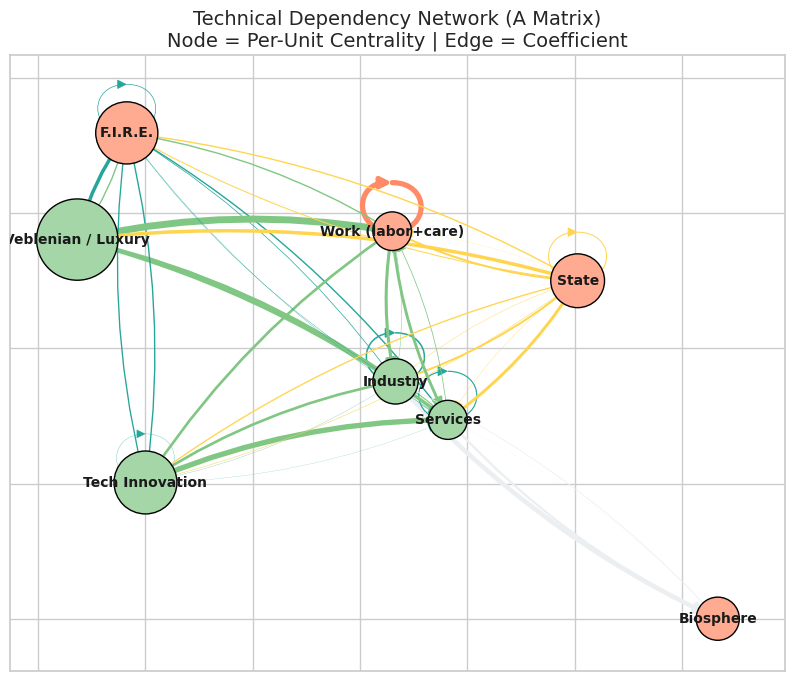
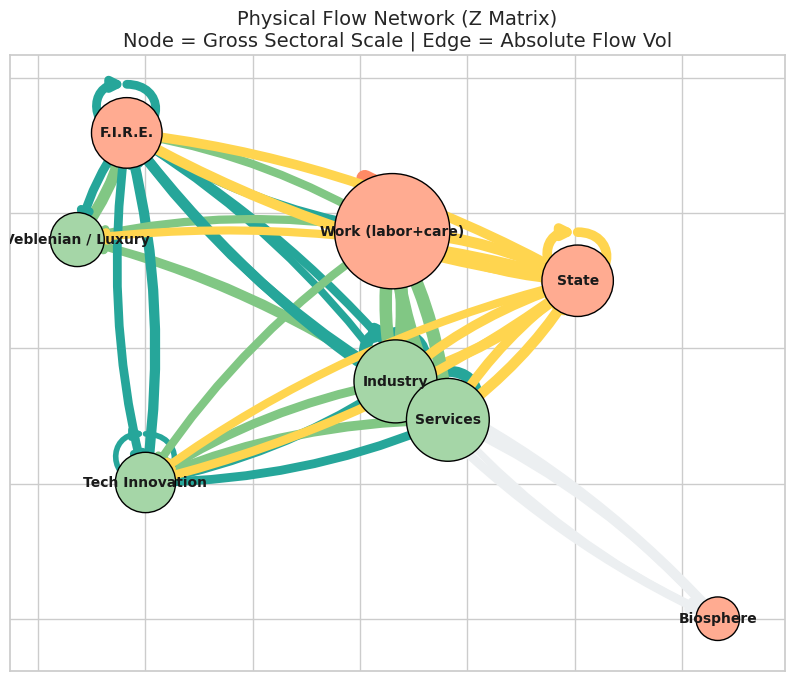
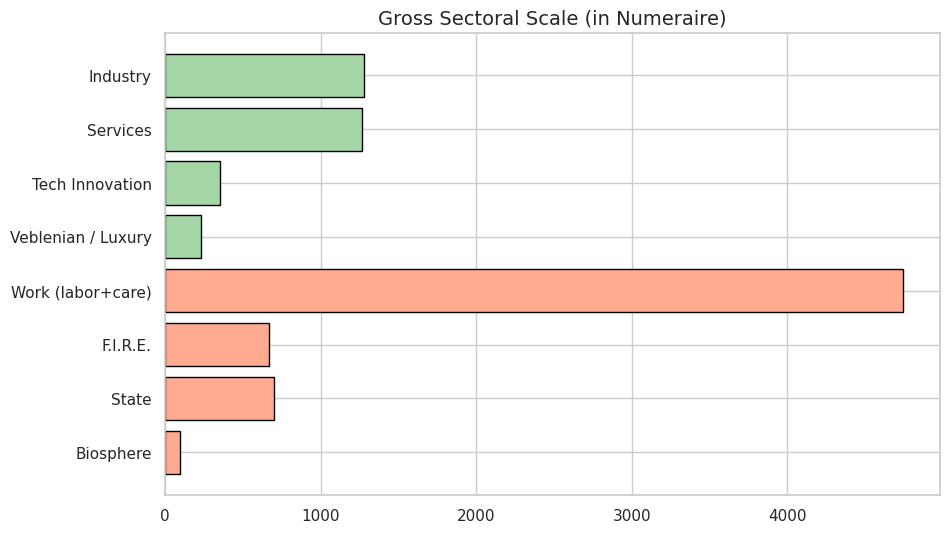
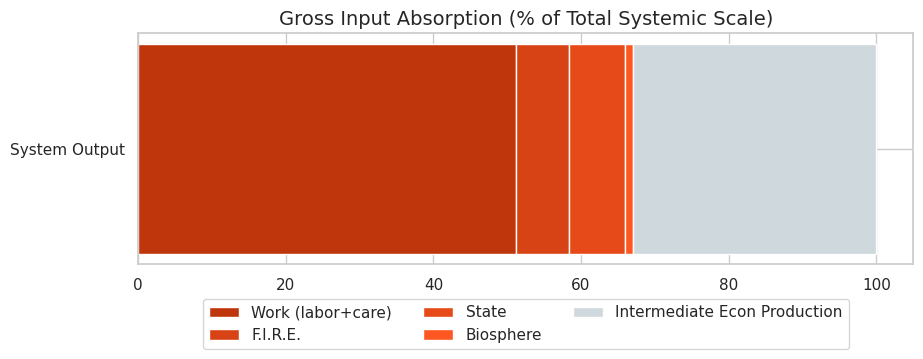
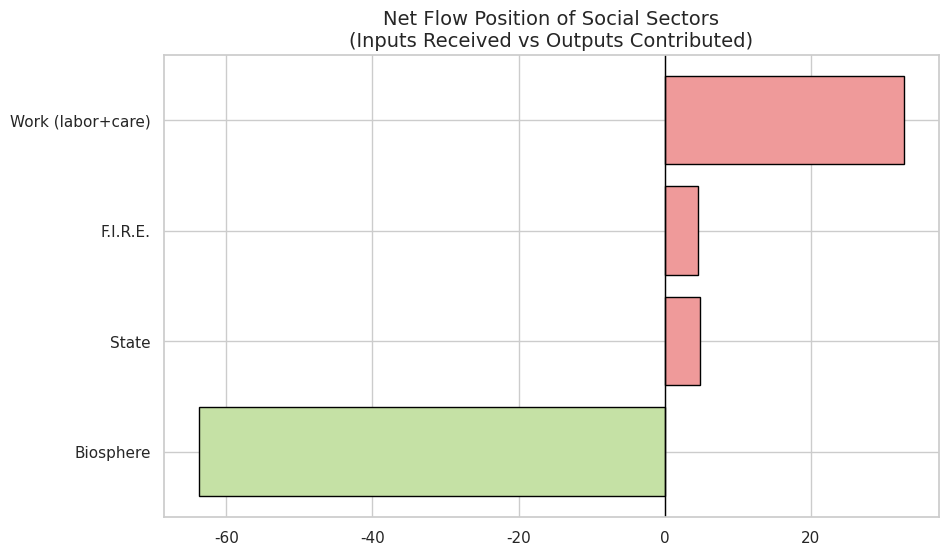
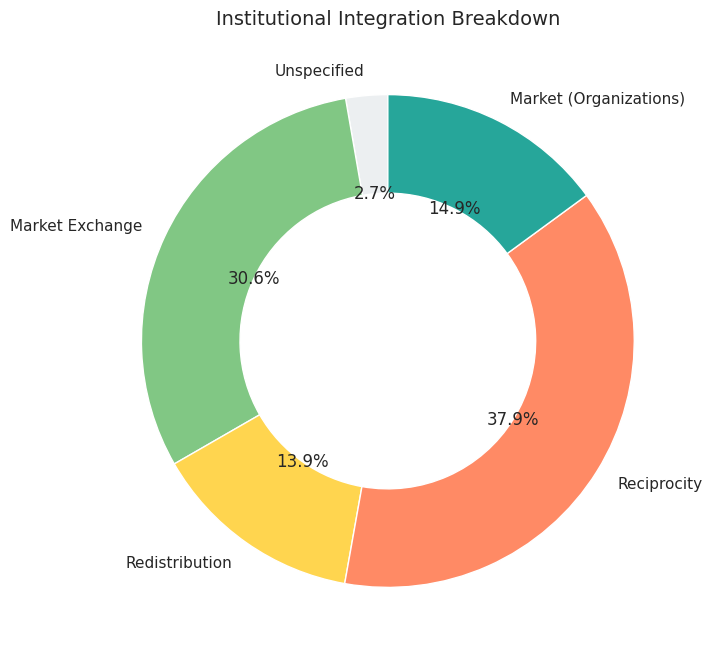
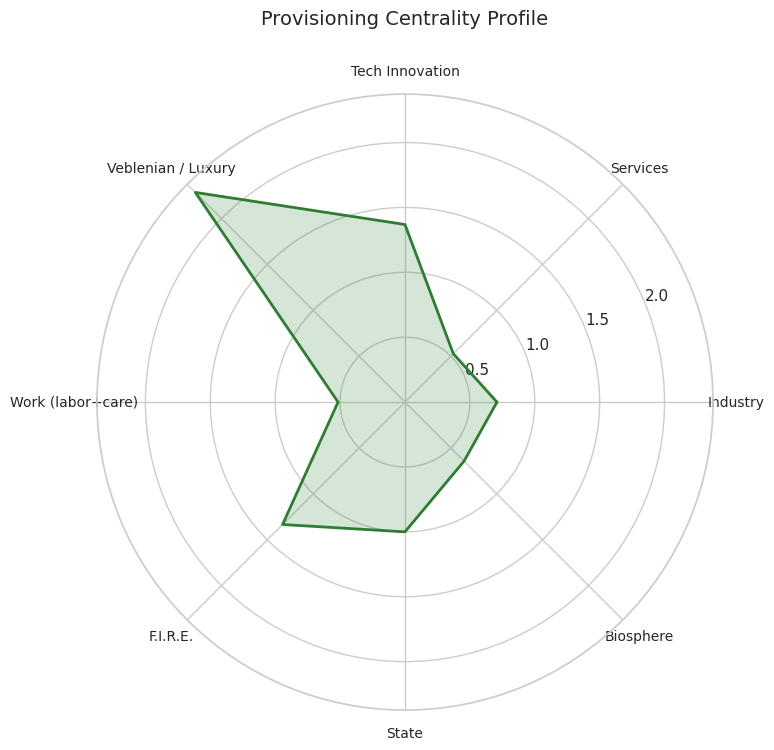
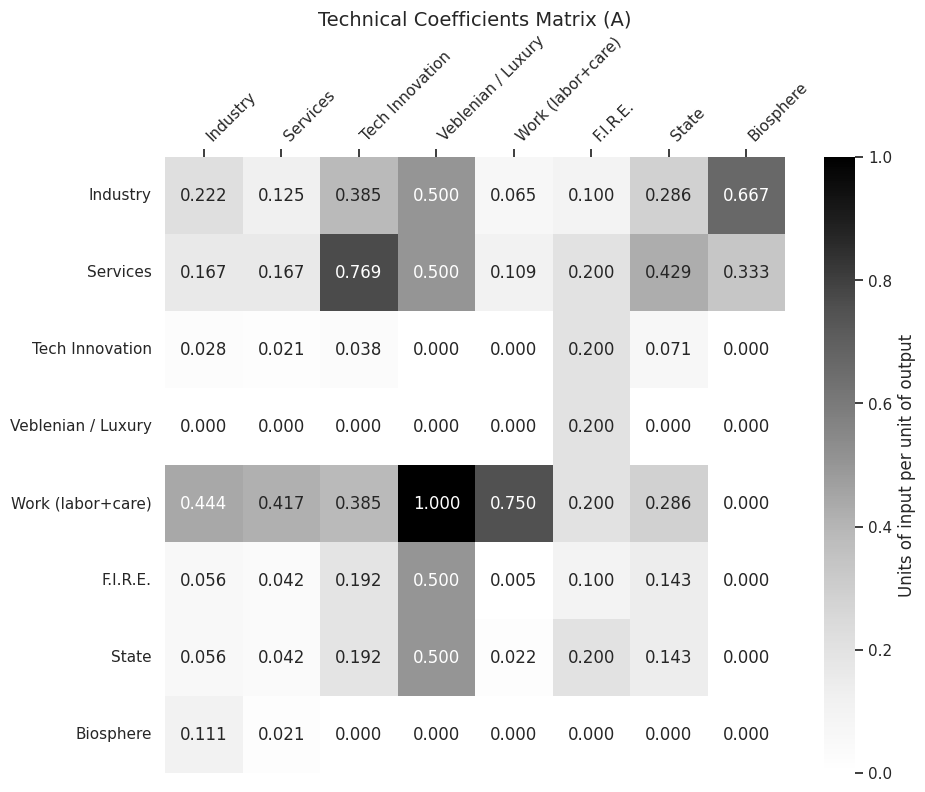

These charts were generated, in order, by the following Python code:
import numpy as np
import scipy.linalg as la
import matplotlib.pyplot as plt
import matplotlib.patches as mpatches
import seaborn as sns
import networkx as nx

# =====================================================================
# CONFIGURATION & PRESETS (Matched exactly to HTML Sandbox)
# =====================================================================
# Select preset: 'diy', 'sraffa_ch1', 'sraffa_ch2', 'sahlins', 'hudson', 'capitalist'
ACTIVE_MODEL = 'capitalist'

# Institutional Annotation Codes:
# 0: Unspecified, 1: Market Exchange, 2: Redistribution, 3: Reciprocity, 4: Market (Organizations)
INST_LABELS = ['Unspecified', 'Market Exchange', 'Redistribution', 'Reciprocity', 'Market (Organizations)']
INST_COLORS = ['#eceff1', '#81c784', '#ffd54f', '#ff8a65', '#26a69a'] # 4 is Teal

models = {
    'diy': {
        "sectors": ["Wheat", "Iron", "Luxury", "Workers", "Authority/Infra", "Waste"], "units": ["tons", "kg", "units", "hours", "infra", "tons"],
        "Z": [
            [100, 50, 10, 250, 50, 10], [50, 100, 20, 20, 10, 10], [0, 0, 0, 10, 30, 0],
            [300, 150, 20, 1200, 30, 0], [20, 20, 10, 40, 10, 0], [0, 0, 0, 0, 0, 0]
        ],
        "q": [500, 200, 50, 1800, 100, 20], "numeraire": 4, "social": [3, 4, 5],
        "inst": [[1,1,1,1,2,0], [1,1,1,1,2,0], [1,1,1,1,2,0], [1,1,1,3,2,0], [2,2,2,2,2,0], [0,0,0,0,0,0]]
    },
    'sraffa_ch1': {
        "sectors": ["Wheat", "Iron"], "units": ["qr", "tons"],
        "Z": [[280, 120], [12, 8]], "q": [400, 20], "numeraire": 0, "social": [],
        "inst": [[1,1], [1,1]]
    },
    'sraffa_ch2': {
        "sectors": ["Wheat", "Iron", "Workers", "Capitalists"], "units": ["qr", "tons", "labor-hrs", "claims"],
        "Z": [[280, 120, 100, 75], [12, 8, 0, 0], [350, 150, 0, 0], [60, 40, 0, 0]],
        "q": [575, 20, 500, 100], "numeraire": 0, "social": [2, 3],
        "inst": [[1,1,1,1], [1,1,1,1], [1,1,1,1], [1,1,1,1]]
    },
    'sahlins': {
        "sectors": ["Foraging", "Biomass", "Tools", "Shelter", "Worker Community", "Feasts"], "units": ["kcal", "kg", "units", "days", "hours", "events"],
        "Z": [
            [100, 0, 20, 0, 600, 280], [0, 100, 40, 60, 400, 400], [10, 20, 10, 10, 40, 10],
            [0, 50, 0, 10, 40, 0], [400, 200, 100, 100, 1000, 400], [0, 0, 0, 0, 10, 0]
        ],
        "q": [1000, 1000, 100, 100, 2200, 10], "numeraire": 4, "social": [4, 5],
        "inst": np.full((6, 6), 3).tolist()
    },
    'hudson': {
        "sectors": ["Grain", "Materials", "Workers", "Temple / Palace", "Silver / Trade"], "units": ["sila", "tons", "months", "months", "shekels"],
        "Z": [
            [100, 50, 600, 250, 0], [50, 50, 200, 190, 10], [400, 200, 50, 300, 50],
            [50, 20, 20, 50, 60], [0, 0, 0, 50, 0]
        ],
        "q": [1000, 500, 1000, 200, 100], "numeraire": 3, "social": [2, 3],
        "inst": [[2,2,2,2,1], [2,2,2,2,1], [2,2,2,2,1], [2,2,2,2,1], [1,1,1,1,1]]
    },
    'capitalist': {
        "sectors": ["Industry", "Services", "Tech Innovation", "Veblenian / Luxury", "Work (labor+care)", "F.I.R.E.", "State", "Biosphere"],
        "units": ["tons", "MWh", "patents", "units", "hours", "claims", "value", "tons"],
        "Z": [
            [400,300,100,50,600,50,200,100], [300,400,200,50,1000,100,300,50], [50,50,10,0,0,100,50,0],
            [0,0,0,0,0,100,0,0], [800,1000,100,100,6900,100,200,0], [100,100,50,50,50,50,100,0],
            [100,100,50,50,200,100,100,0], [200,50,0,0,0,0,0,0]
        ],
        "q": [1800, 2400, 260, 100, 9200, 500, 700, 150], "numeraire": 6, "social": [4, 5, 6, 7],
        # Modified to include '4' (Market Organizations) for highly concentrated corporate flows
        "inst": [
            [4,1,1,1,1,4,2,0], [1,4,1,1,1,4,2,0], [4,4,4,1,1,4,2,0], [1,1,1,1,1,1,2,0],
            [1,1,1,1,3,1,2,0], [4,4,4,4,4,4,2,0], [2,2,2,2,2,2,2,0], [0,0,0,0,0,0,0,0]
        ]
    }
}

# =====================================================================
# MATHEMATICAL ENGINE
# =====================================================================
def get_dominant_eigen(M):
    """Rigorous extraction of Perron-Frobenius eigenvalue and left eigenvector."""
    if M.shape[0] == 0: return 0.0, np.array([])
    vals, vecs = la.eig(M, left=True, right=False)
    # Find the dominant real eigenvalue
    idx = np.argmax(np.real(vals))
    return np.real(vals[idx]), np.abs(np.real(vecs[:, idx]))

def detect_non_basics(Z):
    N = Z.shape[0]
    G = nx.from_numpy_array(Z, create_using=nx.DiGraph)
    non_basics = []
    for i in range(N):
        reachable = nx.descendants(G, i) | {i}
        if len(reachable) < N: non_basics.append(i)
    return non_basics

# Load data
cfg = models[ACTIVE_MODEL]
Z = np.array(cfg['Z'], dtype=float)
q = np.array(cfg['q'], dtype=float)
N = len(cfg['sectors'])
social_idx = cfg['social']
econ_idx = [i for i in range(N) if i not in social_idx]
inst = np.array(cfg['inst'])

# 1. Technical Matrix (A)
A = np.zeros_like(Z)
for j in range(N):
    if q[j] > 0: A[:, j] = Z[:, j] / q[j]

# 2. Reproduction Values (Eigenvalues)
A_econ = A[np.ix_(econ_idx, econ_idx)]
lambda_core, _ = get_dominant_eigen(A_econ)
sigma_full, p_raw = get_dominant_eigen(A)

# 3. Provisioning Centrality
numeraire = cfg['numeraire']
p = p_raw / p_raw[numeraire] if p_raw[numeraire] > 0 else p_raw
gross_scale = p * q

# 4. Diagnostics
non_basics = detect_non_basics(Z)
row_sums = np.sum(Z, axis=1)
balances = q - row_sums


# =====================================================================
# TERMINAL REPORT (Matching HTML "System Reproduction Parameters")
# =====================================================================
print("="*80)
print(f" SYSTEM REPRODUCTION PARAMETERS: {ACTIVE_MODEL.upper()}")
print("="*80)

print("\n--- Viability, Reproduction, and Sectoral Balances ---")
print(f"λ (Economic Core) = {lambda_core:.4f}")
if lambda_core < 0.99: print("   -> Economic sub-system generates a surplus.")
elif lambda_core > 1.01: print("   -> Economic sub-system operates at a physical deficit.")
else: print("   -> Economic sub-system is at exact subsistence.")

print(f"\nσ (Full System)   = {sigma_full:.4f}")
if sigma_full < 0.99: print("   -> System-level physical surplus.")
elif sigma_full > 1.01: print("   -> System-level physical deficit.")
else: print("   -> System at exact reproduction.")

print("\nBalance Table:")
is_balanced = True
for i in range(N):
    if abs(balances[i]) > 0.01:
        is_balanced = False
        status = "Unallocated Surplus" if balances[i] > 0 else "Deficit"
        print(f"   [{cfg['sectors'][i]}] {status} of {abs(balances[i]):.2f} {cfg['units'][i]}")
if is_balanced: print("   -> The matrix is closed. All outputs are absorbed as inputs.")

print("\nStructural Topology:")
if non_basics:
    print(f"   Non-Basic Processes detected: {[cfg['sectors'][i] for i in non_basics]}")
else:
    print("   All processes are structurally Basic.")

print(f"\n--- Provisioning Centrality (Normalized to {cfg['sectors'][numeraire]}) ---")
for i in range(N):
    marker = "*" if i == numeraire else " "
    print(f"{marker} 1 {cfg['units'][i]:<8} {cfg['sectors'][i]:<25}: {p[i]:.4f}")
print("="*80)


# =====================================================================
# PLOTTING ENGINE (Separate Windows)
# =====================================================================
sns.set_theme(style="whitegrid")
node_colors = ['#ffab91' if i in social_idx else '#a5d6a7' for i in range(N)]

# 1. Technical Dependency Network (A) - Intensive
fig1, ax1 = plt.subplots(figsize=(10, 8))
ax1.set_title("Technical Dependency Network (A Matrix)\nNode = Per-Unit Centrality | Edge = Coefficient", fontsize=14)
GA = nx.DiGraph()
for i in range(N): GA.add_node(i, label=cfg['sectors'][i], size=max(100, p[i]*1500))
for i in range(N):
    for j in range(N):
        if A[i, j] > 0: GA.add_edge(i, j, weight=A[i, j]*5, color=INST_COLORS[inst[i, j]])
pos = nx.spring_layout(GA, k=1.5, seed=42)
nx.draw_networkx_nodes(GA, pos, node_color=node_colors, node_size=[GA.nodes[n]['size'] for n in GA.nodes()], edgecolors='black', ax=ax1)
edges = GA.edges(data=True)
nx.draw_networkx_edges(GA, pos, edge_color=[d['color'] for u,v,d in edges], width=[d['weight'] for u,v,d in edges], arrowsize=15, connectionstyle="arc3,rad=0.1", ax=ax1)
nx.draw_networkx_labels(GA, pos, labels={i: cfg['sectors'][i] for i in range(N)}, font_size=10, font_weight='bold', ax=ax1)

# 2. Physical Flow Network (Z) - Extensive
fig2, ax2 = plt.subplots(figsize=(10, 8))
ax2.set_title("Physical Flow Network (Z Matrix)\nNode = Gross Sectoral Scale | Edge = Absolute Flow Vol", fontsize=14)
GZ = nx.DiGraph()
for i in range(N): GZ.add_node(i, label=cfg['sectors'][i], size=max(100, np.sqrt(gross_scale[i])*100))
for i in range(N):
    for j in range(N):
        if Z[i, j] > 0: GZ.add_edge(i, j, weight=np.log1p(Z[i, j] * p[i])*1.5, color=INST_COLORS[inst[i, j]])
nx.draw_networkx_nodes(GZ, pos, node_color=node_colors, node_size=[GZ.nodes[n]['size'] for n in GZ.nodes()], edgecolors='black', ax=ax2)
edges_z = GZ.edges(data=True)
nx.draw_networkx_edges(GZ, pos, edge_color=[d['color'] for u,v,d in edges_z], width=[d['weight'] for u,v,d in edges_z], arrowsize=15, connectionstyle="arc3,rad=0.1", ax=ax2)
nx.draw_networkx_labels(GZ, pos, labels={i: cfg['sectors'][i] for i in range(N)}, font_size=10, font_weight='bold', ax=ax2)

# 3. Gross Sectoral Scale (Bar Chart)
fig3, ax3 = plt.subplots(figsize=(10, 6))
ax3.set_title("Gross Sectoral Scale (in Numeraire)", fontsize=14)
ax3.barh(cfg['sectors'], gross_scale, color=node_colors, edgecolor='black')
ax3.invert_yaxis()

# 4. Gross Input Absorption by Social Sector (Stacked Horizontal)
fig4, ax4 = plt.subplots(figsize=(10, 3))
ax4.set_title("Gross Input Absorption (% of Total Systemic Scale)", fontsize=14)
total_scale = np.sum(gross_scale)
soc_absorption = []
for s in social_idx:
    absorbed = sum(Z[i, s] * p[i] for i in range(N))
    soc_absorption.append((absorbed / total_scale) * 100 if total_scale > 0 else 0)
remainder = max(0, 100 - sum(soc_absorption))
left = 0
colors_stack = ['#bf360c', '#d84315', '#e64a19', '#ff5722']
for idx, s in enumerate(social_idx):
    if soc_absorption[idx] > 0:
        ax4.barh(['System Output'], [soc_absorption[idx]], left=left, color=colors_stack[idx % len(colors_stack)], edgecolor='white', label=cfg['sectors'][s])
        left += soc_absorption[idx]
if remainder > 0:
    ax4.barh(['System Output'], [remainder], left=left, color='#cfd8dc', edgecolor='white', label='Intermediate Econ Production')
ax4.legend(loc='lower center', bbox_to_anchor=(0.5, -0.4), ncol=3)

# 5. Net Flow Position of Social Sectors (Bar)
fig5, ax5 = plt.subplots(figsize=(10, 6))
ax5.set_title("Net Flow Position of Social Sectors\n(Inputs Received vs Outputs Contributed)", fontsize=14)
net_flows = []
for s in social_idx:
    absorbed = sum(Z[i, s] * p[i] for i in range(N))
    contributed = sum(Z[s, i] * p[s] for i in range(N))
    net_flows.append(absorbed - contributed)
flow_colors = ['#ef9a9a' if val >= 0 else '#c5e1a5' for val in net_flows]
ax5.barh([cfg['sectors'][i] for i in social_idx], net_flows, color=flow_colors, edgecolor='black')
ax5.axvline(0, color='black', linewidth=1)
ax5.invert_yaxis()

# 6. Institutional Integration Breakdown (Doughnut)
fig6, ax6 = plt.subplots(figsize=(8, 8))
ax6.set_title("Institutional Integration Breakdown", fontsize=14)
inst_vols = np.zeros(5)
for i in range(N):
    for j in range(N):
        inst_vols[inst[i, j]] += Z[i, j] * p[i]
filtered_vols = []
filtered_labels = []
filtered_colors = []
for i in range(5):
    if inst_vols[i] > 0:
        filtered_vols.append(inst_vols[i])
        filtered_labels.append(INST_LABELS[i])
        filtered_colors.append(INST_COLORS[i])
ax6.pie(filtered_vols, labels=filtered_labels, colors=filtered_colors, autopct='%1.1f%%', startangle=90, wedgeprops=dict(width=0.4, edgecolor='w'))

# 7. Provisioning Centrality Profile (Radar)
fig7, ax7 = plt.subplots(figsize=(8, 8), subplot_kw=dict(polar=True))
ax7.set_title("Provisioning Centrality Profile", y=1.1, fontsize=14)
angles = np.linspace(0, 2 * np.pi, N, endpoint=False).tolist()
angles += angles[:1]
p_loop = p.tolist() + [p[0]]
ax7.plot(angles, p_loop, color='#2e7d32', linewidth=2)
ax7.fill(angles, p_loop, color='#2e7d32', alpha=0.2)
ax7.set_xticks(angles[:-1])
ax7.set_xticklabels(cfg['sectors'], fontsize=10)

# 8. Technical Coefficients Matrix (Heatmap)
fig8, ax8 = plt.subplots(figsize=(10, 8))
ax8.set_title("Technical Coefficients Matrix (A)", fontsize=14)
sns.heatmap(A, annot=True, fmt=".3f", cmap="Greys", xticklabels=cfg['sectors'], yticklabels=cfg['sectors'], cbar_kws={'label': 'Units of input per unit of output'}, ax=ax8)
ax8.xaxis.tick_top()
plt.xticks(rotation=45, ha='left')

# Show all generated windows simultaneously
plt.show()


# =====================================================================
# THEORETICAL FOUNDATIONS & FUTURE RESEARCH EXTENSIONS
# =====================================================================
"""
NOTE 1: THE GOVERNANCE OVERLAY MATRIX (Gamma) & WILLIAMSON
- Future ABM steps: Create a second matrix `gamma` of same dimensions.
- Populate it with institutional states: 'M' (Market), 'F' (Firm), 'S' (State), 'C' (Communal).
- Algorithm idea: If an `oikos` block shows high internal density but low external edges 
  (high asset specificity), transaction cost logic should automatically force its `gamma` 
  state from 'M' to 'F' (corporate consolidation).

NOTE 2: N-K DYNAMICS (Stuart Kauffman)
- N = Matrix dimension. K = Density of the `oikos` matrix.
- Innovation in an ABM is an evolutionary search: slightly mutate a coefficient a_ij.
- If this mutation lowers total thermodynamic respiration (or increases the Eigenvalue > 1), 
  the technology spreads.

NOTE 3: BIOLOGICAL SANDBOXING
- Because the math is agnostic, renaming sectors allows ecological modeling.
- [Workers -> Fungi, Grain -> Oak Canopy, Tools -> Nitrogen, etc.]
- The matrix structural blocks change from 'Firms' to 'Trophic Cascades' and 'Symbiotic Mutualisms'.

NOTE 4: SIMMEL, ABSTRACTION, & THE PDU
- The prices (PDUs) calculated here represent Simmel's "claims upon society" or 
  "the value of things without the things themselves".
- By imposing the Numeraire, the Authority converts physical interdependence into quantified social trust.

NOTE 5: THE POLANYIAN SURPLUS SHOCK (The Bridge to Capitalism)
- Current state: Eigenvalue = 1 (Perfect Subsistence).
- Next step: Introduce a technology shock. Grain output jumps, inputs remain identical.
- The Eigenvalue drops below 1 (the system produces more than it consumes). 
- How is the surplus distributed?
    a) RECIPROCITY: Absorb it into Social Reproduction.
    b) REDISTRIBUTION: Absorb it into Authority to build Non-Basics.
    c) EXCHANGE: Rip the 'Workers' row/col out, establish a Wage (w) and Profit Rate (r).

NOTE 6: EXTERNAL TRADE & OPEN SYSTEMS
- This is currently a closed thermodynamic loop. To model early trade (e.g., Bronze Age imports), 
  we must append an 'Export' column and 'Import' row.

NOTE 7: THEORETICAL FOUNDATIONS & SUGGESTED READING
- Anthropology/Gift Economies: Chris Gregory (1982) "Gifts and Commodities". 
- Feminist Economics/Social Reproduction: Antonella Picchio (1992) "Social Reproduction". 
- Institutionalism/Pre-Capitalist Surplus: Sergio Cesaratto (2015/2020). 
- Ecological I-O: Bruce Hannon (1973) "The Structure of Ecosystems". 

NOTE 8: ENTROPY & DISSIPATIVE STRUCTURES (Prigogine)
- In Sraffa's system, surplus is either perfectly consumed or extracted, allowing the cycle to restart.
- Through a thermodynamic lens, the Sraffian matrix is a "Dissipative Structure" operating far from equilibrium.
- A surplus represents an injection of "free energy" (exergy). If the society does not continuously 
  dissipate that energy through expanded consumption, luxury, or warfare (acting as entropy sinks), 
  the system faces a thermodynamic/accumulation crisis and structurally collapses.

NOTE 9: MONEY AS ITS OWN SOCIAL SECTOR SINK, and post-keynesian effective demand. Also versus Leontieff *monetary* matrix.
where regulation school?


NOTE 10: INSTITUTIONAL BLOCK MATRIX AND/OR POLITICAL SETTLEMENTS (e.g. extend sraffa wage-profit logic to mulitple social sectors)
- The current topological matrix evaluates all sectors using a single mathematical logic (Provisioning Centrality).
- Future extension: Fracture the single topology into an interacting Block Matrix, where distinct institutional spheres obey distinct algebraic laws of motion.
- Example formulation: A Capitalist Market governed by a uniform profit rate (r), a State governed by fiat tax extraction (tau), and a Household sector governed by the shadow-price of unpaid reproduction (v). 
- This framework allows researchers to model the "crisis of social reproduction" algebraically—demonstrating, for instance, how a rising capitalist profit rate mathematically forces the implicit value of unpaid care (v) to plummet, requiring households to cannibalize their own social and emotional bandwidth to subsidize the market core.

REFERENCES WITH HALLUCINATIONS:
<li>Acemoglu, D., Carvalho, V.M., Ozdaglar, A. and Tahbaz-Salehi, A. (2012). "The Network Origins of Aggregate Fluctuations." <em>Econometrica</em> 80(5): 1977–2016.</li>
    <li>Aglietta, M. (1979). <em>A Theory of Capitalist Regulation</em>. NLB.</li>
    <li>Antonopoulos, R. and Hirway, I. (eds.) (2010). <em>Unpaid Work and the Economy</em>. Palgrave Macmillan.</li>
    <li>Boyer, R. (1990). <em>The Regulation School: A Critical Introduction</em>. Columbia University Press.</li>
    <li>Cesaratto, S. (2012). "Neo-Kaleckian and Sraffian Controversies on the Theory of Accumulation." <em>Review of Political Economy</em> 24(3).</li>
    <li>Cesaratto, S. (2024). "Surplus Approach and Institutions: Where Sraffa Meets Polanyi." Forthcoming.</li>
    <li>Cesaratto, S. (2025). "Surplus Approach, Historical Materialism, and Pre-Capitalist Economies: Some Open Questions." Forthcoming.</li>
    <li>Cesaratto, S. and Di Bucchianico, S. (2020). "From the Core to the Cores: Surplus Approach, Institutions and Economic Formations." <em>Contributions to Political Economy</em>.</li>
    <li>Cesaratto, S. and Di Bucchianico, S. (2021). "The Surplus Approach, the Polanyian Tradition, and Institutions in Economic Anthropology and Archaeology." <em>Review of Political Economy</em>.</li>
    <li>Chiodi, G. (2010). "On Non-Self-Replacing States." <em>Metroeconomica</em> 61(1).</li>
    <li>Dennett, D.C. (2013). <em>Intuition Pumps and Other Tools for Thinking</em>. Norton.</li>
    <li>Di Bucchianico, S. and Cesaratto, S. (2025). "Recent Neoclassical Contributions on the Origins of Inequality: A Sraffian Critique." Forthcoming.</li>
    <li>Ferraciolli, E. et al. (2026). "The Devil's Dung: Money as a Mechanism of Generalized Reciprocity in Human Societies." <em>Rationality &amp; Society</em>.</li>
    <li>Folbre, N. (2001). <em>The Invisible Heart: Economics and Family Values</em>. New Press.</li>
    <li>Godley, W. and Lavoie, M. (2007). <em>Monetary Economics: An Integrated Approach to Credit, Money, Income, Production and Wealth</em>. Palgrave Macmillan.</li>
    <li>Gregory, C.A. (1982). <em>Gifts and Commodities</em>. Academic Press.</li>
    <li>Hannon, B. (1973). "The Structure of Ecosystems." <em>Journal of Theoretical Biology</em> 41(3).</li>
    <li>Hayden, F.G. (2006). <em>Policymaking for a Good Society: The Social Fabric Matrix Approach</em>. Springer.</li>
    <li>Hudson, M. (2004). "The Archaeology of Money." In Wray (ed.), <em>Credit and State Theories of Money</em>. Edward Elgar.</li>
    <li>Hudson, M. and Wunsch, C. (eds.) (2004). <em>Creating Economic Order: Record-Keeping, Standardization and the Development of Accounting in the Ancient Near East</em>. CDL Press.</li>
    <li>Jo, T.-H. (2011). "Social Provisioning Process and Socio-Economic Modeling." <em>American Journal of Economics and Sociology</em> 70(5): 1094–1116.</li>
    <li>Kauffman, S. (1993). <em>The Origins of Order: Self-Organization and Selection in Evolution</em>. Oxford University Press.</li>
    <li>Kurz, H.D. and Salvadori, N. (1995). <em>Theory of Production: A Long-Period Analysis</em>. Cambridge University Press.</li>
    <li>Lee, F.S. and Jo, T.-H. (2011). "Social Surplus Approach and Heterodox Economics." <em>Journal of Economic Issues</em> 45(4): 857–875.</li>
    <li>Lee, R.B. (1968). "What Hunters Do for a Living." In Lee and DeVore (eds.), <em>Man the Hunter</em>. Aldine.</li>
    <li>Leontief, W. (1941). <em>The Structure of the American Economy, 1919–1929</em>. Harvard University Press.</li>
    <li>Martins, N.O. (2014). <em>The Cambridge Revival of Political Economy</em>. Routledge.</li>
    <li>Pasinetti, L.L. (1977). <em>Lectures on the Theory of Production</em>. Columbia University Press.</li>
    <li>Picchio, A. (1992). <em>Social Reproduction: The Political Economy of the Labour Market</em>. Cambridge University Press.</li>
    <li>Pivetti, M. (1991). <em>An Essay on Money and Distribution</em>. Macmillan.</li>
    <li>Polanyi, K. (1944). <em>The Great Transformation</em>. Farrar &amp; Rinehart.</li>
    <li>Polanyi, K., Arensberg, C. and Pearson, H. (eds.) (1957). <em>Trade and Market in the Early Empires</em>. Free Press.</li>
    <li>Prigogine, I. and Stengers, I. (1984). <em>Order Out of Chaos</em>. Bantam.</li>
    <li>Pyatt, G. and Round, J.I. (1977). "Social Accounting Matrices for Development Planning." <em>Review of Income and Wealth</em> 23(4).</li>
    <li>Sahlins, M. (1972). <em>Stone Age Economics</em>. Aldine.</li>
    <li>Simmel, G. (1900/1978). <em>The Philosophy of Money</em>. Routledge.</li>
    <li>Sraffa, P. (1960). <em>Production of Commodities by Means of Commodities</em>. Cambridge University Press.</li>
    <li>Stone, R. (1986). "The Accounts of Society." <em>Journal of Applied Econometrics</em> 1(1).</li>
    <li>Williamson, O.E. (1985). <em>The Economic Institutions of Capitalism</em>. Free Press.</li>
    <li>Woodburn, J. (1968). "An Introduction to Hadza Ecology." In Lee and DeVore (eds.), <em>Man the Hunter</em>. Aldine.</li>
"""
